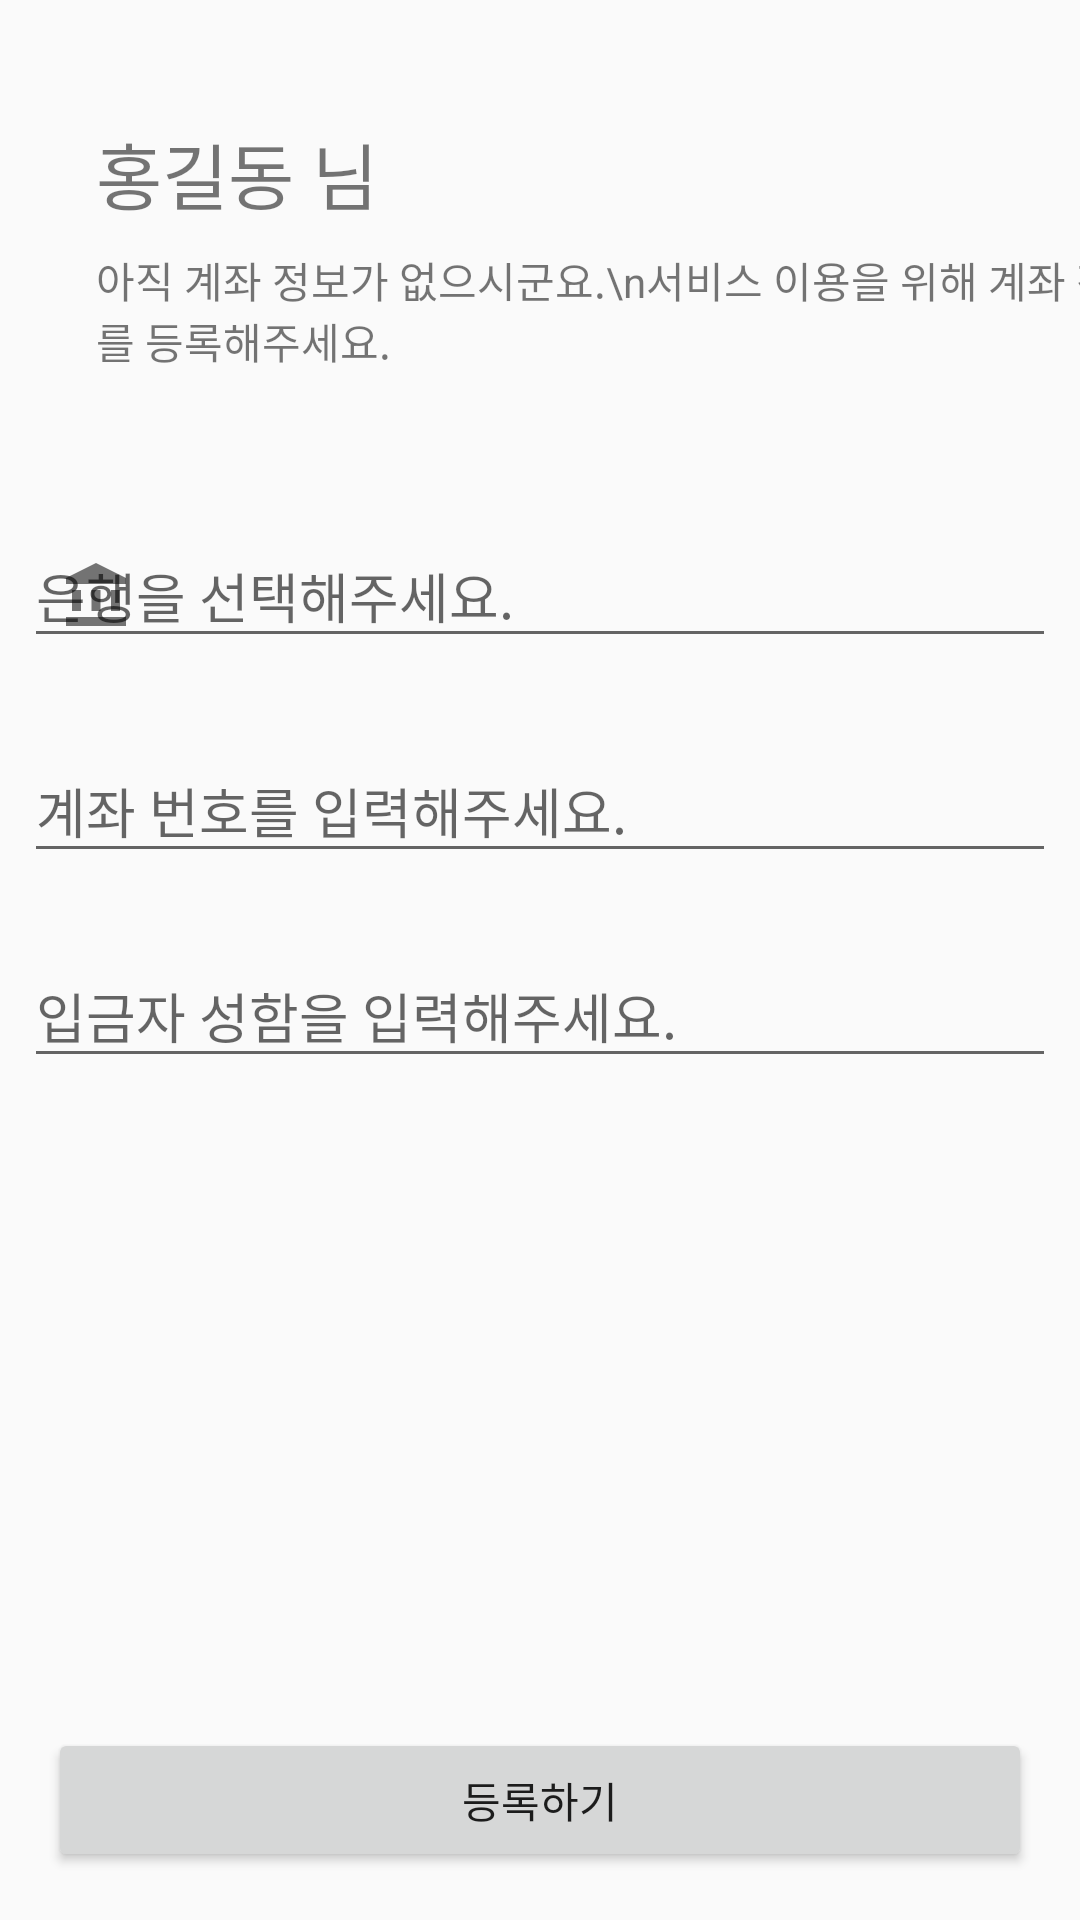

Produce the Android XML layout that renders to this screen, including the resource entries it uses.
<!-- AndroidManifest.xml: application theme AppTheme -->
<!-- res/layout/fragment_page3.xml -->
<?xml version="1.0" encoding="utf-8"?>
<androidx.constraintlayout.widget.ConstraintLayout xmlns:android="http://schemas.android.com/apk/res/android"
    xmlns:app="http://schemas.android.com/apk/res-auto"
    xmlns:tools="http://schemas.android.com/tools"
    android:layout_width="match_parent"
    android:layout_height="match_parent"
    tools:context=".mainFragments.Page3">


    <TextView
        android:id="@+id/nameTextView"
        android:layout_width="wrap_content"
        android:layout_height="wrap_content"
        android:layout_marginStart="32dp"
        android:layout_marginTop="40dp"
        android:text="홍길동 님"
        android:textSize="24sp"
        app:layout_constraintStart_toStartOf="parent"
        app:layout_constraintTop_toTopOf="parent" />

    <TextView
        android:id="@+id/descriptionTextView"
        android:layout_width="wrap_content"
        android:layout_height="wrap_content"
        android:layout_marginTop="8dp"
        android:text="아직 계좌 정보가 없으시군요.\n서비스 이용을 위해 계좌 정보를 등록해주세요."
        app:layout_constraintStart_toStartOf="@+id/nameTextView"
        app:layout_constraintTop_toBottomOf="@+id/nameTextView" />

    <com.google.android.material.textfield.TextInputLayout
        android:id="@+id/bankInputLayout"
        android:layout_width="match_parent"
        android:layout_height="wrap_content"
        android:layout_marginStart="8dp"
        android:layout_marginTop="40dp"
        android:layout_marginEnd="8dp"
        app:startIconDrawable="@drawable/ic_baseline_bank"
        app:layout_constraintEnd_toEndOf="parent"
        app:layout_constraintStart_toStartOf="parent"
        app:layout_constraintTop_toBottomOf="@+id/descriptionTextView">

        <AutoCompleteTextView
            android:id="@+id/bankDropdownMenu"
            android:layout_width="match_parent"
            android:layout_height="wrap_content"
            android:hint="은행을 선택해주세요."
            android:inputType="none" />
    </com.google.android.material.textfield.TextInputLayout>

    <com.google.android.material.textfield.TextInputLayout
        android:id="@+id/nameTextInputLayout"
        android:layout_width="match_parent"
        android:layout_height="wrap_content"
        android:layout_marginStart="8dp"
        android:layout_marginTop="16dp"
        android:layout_marginEnd="8dp"
        android:hint="입금자 성함을 입력해주세요."
        app:endIconMode="clear_text"
        app:layout_constraintEnd_toEndOf="parent"
        app:layout_constraintHorizontal_bias="1.0"
        app:layout_constraintStart_toStartOf="parent"
        app:layout_constraintTop_toBottomOf="@+id/accountInputLayout"
        app:startIconContentDescription="입금자 성함"
        app:startIconDrawable="@drawable/ic_account_circle">

        <com.google.android.material.textfield.TextInputEditText
            android:id="@+id/nameEditText"
            android:layout_width="match_parent"
            android:layout_height="match_parent"
            android:inputType="text"
            android:maxLines="1" />
    </com.google.android.material.textfield.TextInputLayout>

    <com.google.android.material.textfield.TextInputLayout
        android:id="@+id/accountInputLayout"
        android:layout_width="match_parent"
        android:layout_height="wrap_content"
        android:layout_marginStart="8dp"
        android:layout_marginTop="16dp"
        android:layout_marginEnd="8dp"
        android:hint="계좌 번호를 입력해주세요."
        app:layout_constraintEnd_toEndOf="parent"
        app:layout_constraintHorizontal_bias="1.0"
        app:layout_constraintStart_toStartOf="parent"
        app:layout_constraintTop_toBottomOf="@+id/bankInputLayout"
        app:startIconContentDescription="계좌 번호"
        app:startIconDrawable="@drawable/ic_account_wallet_24">

        <com.google.android.material.textfield.TextInputEditText
            android:id="@+id/accountNumberEditText"
            android:layout_width="match_parent"
            android:layout_height="match_parent"
            android:inputType="number"
            android:maxLines="1" />
    </com.google.android.material.textfield.TextInputLayout>

    <com.airbnb.lottie.LottieAnimationView
        android:id="@+id/lottieAnimationView"
        android:layout_width="match_parent"
        android:layout_height="0dp"
        android:layout_marginStart="8dp"
        android:layout_marginEnd="8dp"
        android:visibility="invisible"
        app:layout_constraintBottom_toBottomOf="@+id/confirmButton"
        app:layout_constraintEnd_toEndOf="parent"
        app:layout_constraintStart_toStartOf="parent"
        app:layout_constraintTop_toBottomOf="@+id/accountInputLayout"
        app:lottie_autoPlay="true"
        app:lottie_fileName="isAccount.json"
        app:lottie_loop="true" />

    <Button
        android:id="@+id/confirmButton"
        android:layout_width="match_parent"
        android:layout_height="wrap_content"
        android:layout_marginStart="16dp"
        android:layout_marginEnd="16dp"
        android:layout_marginBottom="16dp"
        android:text="등록하기"
        app:layout_constraintBottom_toBottomOf="parent"
        app:layout_constraintEnd_toEndOf="parent"
        app:layout_constraintStart_toStartOf="parent" />

</androidx.constraintlayout.widget.ConstraintLayout>
<!-- resources referenced by this layout -->
<resources>
  <!-- drawable ic_baseline_bank (drawable) -->
  <vector xmlns:android="http://schemas.android.com/apk/res/android"
      android:width="24dp"
      android:height="24dp"
      android:viewportWidth="24"
      android:viewportHeight="24"
      android:tint="?attr/colorControlNormal">
      <path
          android:fillColor="@android:color/white"
          android:pathData="M4,10h3v7h-3z" />
      <path
          android:fillColor="@android:color/white"
          android:pathData="M10.5,10h3v7h-3z" />
      <path
          android:fillColor="@android:color/white"
          android:pathData="M2,19h20v3h-20z" />
      <path
          android:fillColor="@android:color/white"
          android:pathData="M17,10h3v7h-3z" />
      <path
          android:fillColor="@android:color/white"
          android:pathData="M12,1l-10,5l0,2l20,0l0,-2z" />
  </vector>
  <style name="AppTheme" parent="Theme.AppCompat.Light.DarkActionBar">
          
          <item name="colorPrimary">@color/colorPrimary</item>
          <item name="colorPrimaryDark">@color/colorPrimaryDark</item>
          <item name="colorAccent">@color/colorAccent</item>
  
      </style>
  <!-- not gathered from this repository: default colours our renderer supplied (Android Studio template values) -->
  <color name="colorPrimary">#FF6200EE</color>
  <color name="colorPrimaryDark">#FF3700B3</color>
  <color name="colorAccent">#FF03DAC5</color>
</resources>
